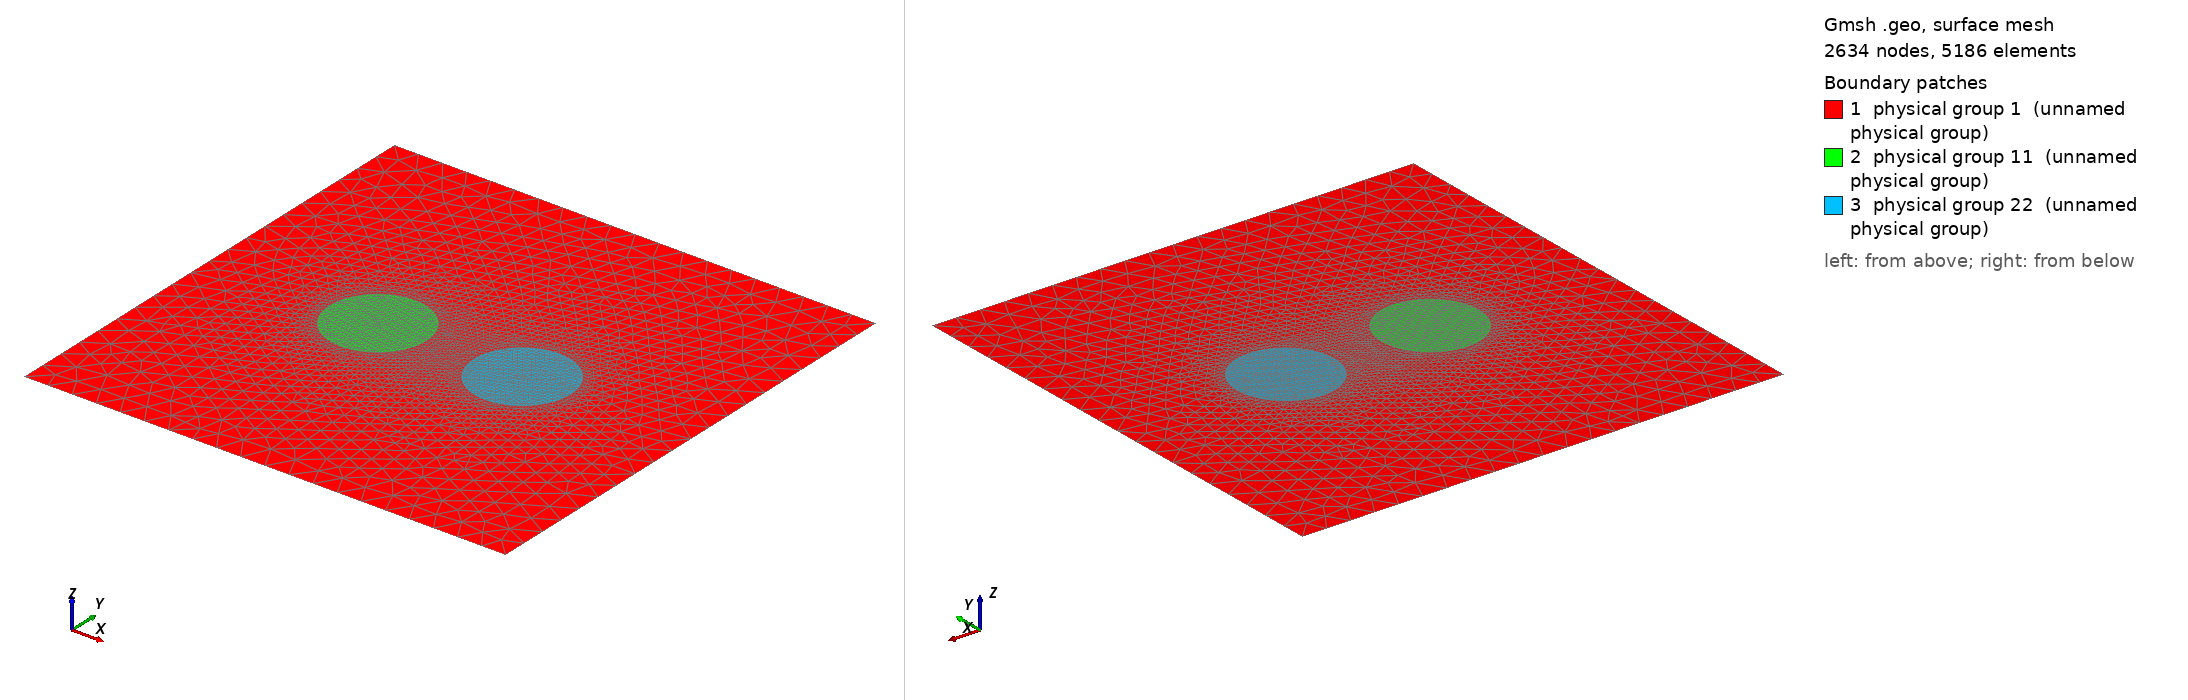

Gmsh geometry script, surface-meshed: 2634 nodes, 5186 surface elements. Boundary patches (legend numbers): 1 physical group 1 (unnamed physical group), 2 physical group 11 (unnamed physical group), 3 physical group 22 (unnamed physical group). Left view from above one corner, right view from below the opposite corner. Legend entries are the model's physical surfaces. The drawing asked Gmsh for element sizes between 1% and 20% of the model's largest extent; the script's own settings can give other sizes.

=== two_circ_cond.geo (drawn) ===
/*
    Gmsh script for a 2D rectangular domain with two circles inside.
    Boundary is assigned physical group id 2.
    Rectangle outside circles: Physical Surface 1
    Circle 1: Physical Surface 11
    Circle 2: Physical Surface 22
    Nodes: Physical Point 1 (rectangle), 11 (circle 1), 22 (circle 2)
*/

// Parameters for rectangle size
lx = 1.0;
ly = 1.0;

// Parameters for circles
R1 = 0.10;
R2 = 0.10;
dist = 0.30;
dist1 = -dist/2;
dist2 = dist/2;

// Refinement Parameters
Ref1 = 1e-3;
Ref2 = 1e-3;
Ref_center_1 = 8e-3;
Ref_center_2 = 8e-3;
Ref_rect = 5e-2;

// Rectangle center
cx = lx/2;
cy = ly/2;

// Rectangle corners
Point(1) = {0, 0, 0, Ref_rect};
Point(2) = {lx, 0, 0, Ref_rect};
Point(3) = {lx, ly, 0, Ref_rect};
Point(4) = {0, ly, 0, Ref_rect};

// Rectangle edges
Line(1) = {1, 2};
Line(2) = {2, 3};
Line(3) = {3, 4};
Line(4) = {4, 1};

// Circle 1 center 
Point(10) = {cx + dist1, cy, 0, Ref_center_1};
// Circle 2 center 
Point(20) = {cx + dist2, cy, 0, Ref_center_2};

// Circle 1 points
Point(11) = {cx + dist1 + R1, cy, 0, Ref1};
Point(12) = {cx + dist1, cy + R1, 0, Ref1};
Point(13) = {cx + dist1 - R1, cy, 0, Ref1};
Point(14) = {cx + dist1, cy - R1, 0, Ref1};

// Circle 2 points
Point(21) = {cx + dist2 + R2, cy, 0, Ref2};
Point(22) = {cx + dist2, cy + R2, 0, Ref2};
Point(23) = {cx + dist2 - R2, cy, 0, Ref2};
Point(24) = {cx + dist2, cy - R2, 0, Ref2};

// Circle 1 arcs
Circle(101) = {11, 10, 12};
Circle(102) = {12, 10, 13};
Circle(103) = {13, 10, 14};
Circle(104) = {14, 10, 11};

// Circle 2 arcs
Circle(201) = {21, 20, 22};
Circle(202) = {22, 20, 23};
Circle(203) = {23, 20, 24};
Circle(204) = {24, 20, 21};

// Curve loops for circles
Curve Loop(11) = {101, 102, 103, 104};
Curve Loop(12) = {201, 202, 203, 204};

// Rectangle curve loop
Line Loop(1) = {1, 2, 3, 4};

// Surfaces
Plane Surface(1) = {1, 11, 12}; // Rectangle minus circles (outside)
Plane Surface(11) = {11};       // Circle 1
Plane Surface(22) = {12};       // Circle 2

// Assign boundaries to physical group 2
Physical Line(2) = {1, 2, 3, 4};

// Assign physical surfaces
Physical Surface(1) = {1};      // Rectangle outside circles
Physical Surface(11) = {11};    // Circle 1
Point{10} In Surface{11};
Physical Surface(22) = {22};    // Circle 2
Point{20} In Surface{22};

// Assign physical points for nodes
Physical Point(1) = {1, 2, 3, 4}; // Rectangle corners
Physical Point(11) = {10, 11, 12, 13, 14}; // Circle 1 center and points
Physical Point(22) = {20, 21, 22, 23, 24}; // Circle 2 center and points
